Run: headless pygame with SDL's dummy video driver; simulated clock (each Clock.tick advances the game by its frame time, no real sleeping); random seed 0; keys injected as events and as key.get_pressed() state; no mouse input.
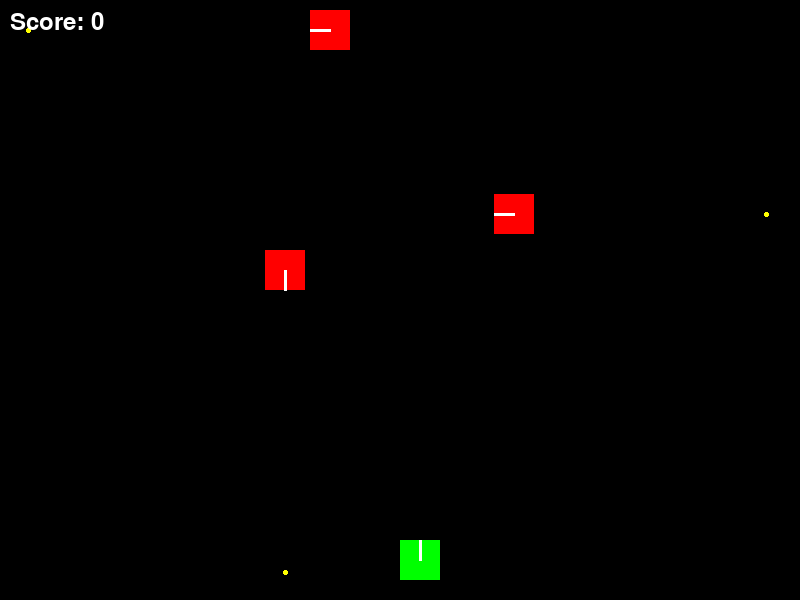
Frame 1 of 4 · flips 1–60 · no input
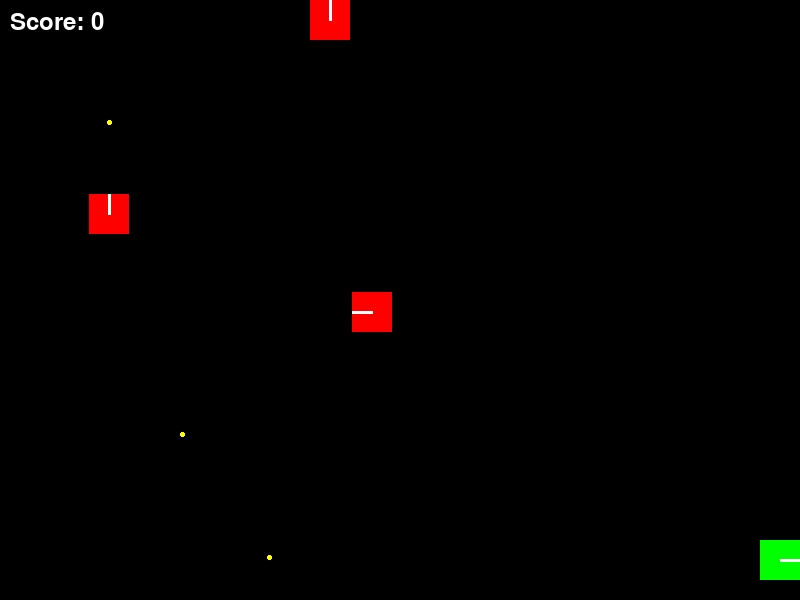
Frame 2 of 4 · flips 61–180 · tapped SPACE, RETURN · held RIGHT (→), D
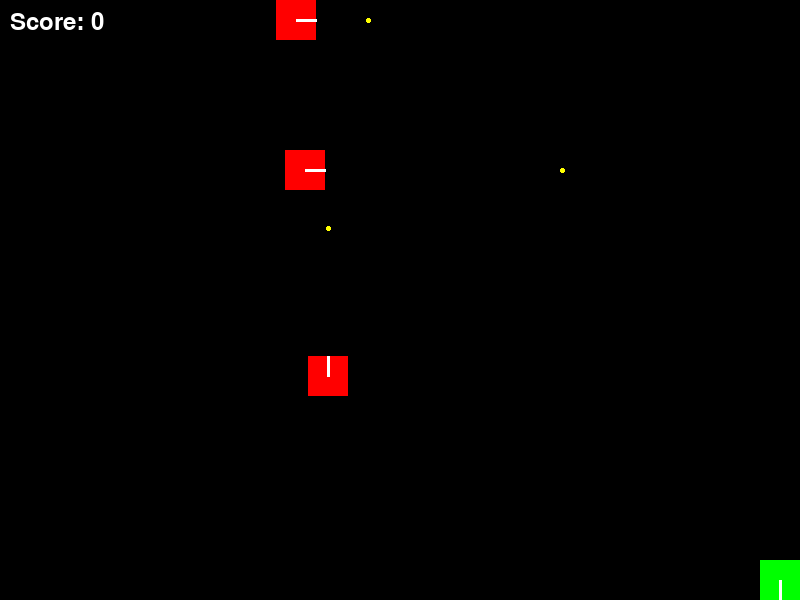
Frame 3 of 4 · flips 181–300 · held DOWN (↓), S
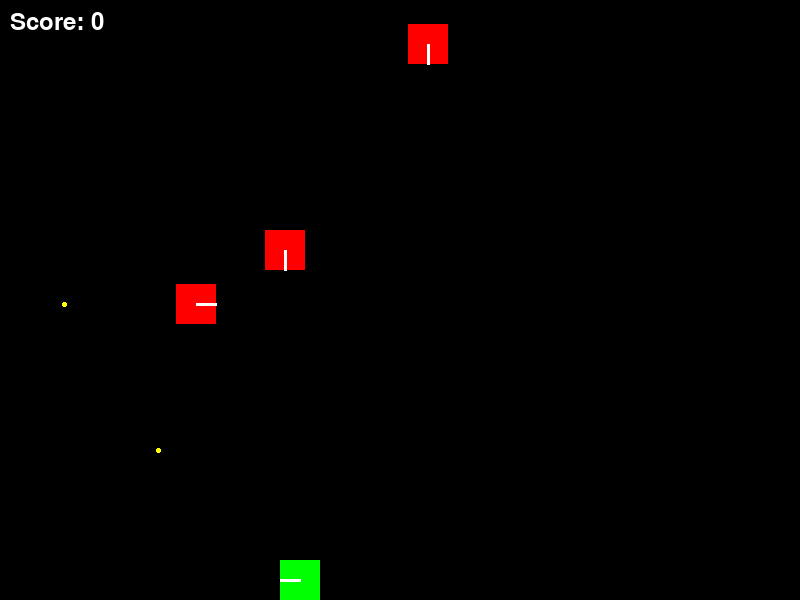
Frame 4 of 4 · flips 301–420 · held LEFT (←), A, UP (↑), W

The pygame program that drew these frames:

import pygame
import random
import sys

# 颜色定义
WHITE = (255, 255, 255)
BLACK = (0, 0, 0)
RED = (255, 0, 0)
GREEN = (0, 255, 0)
BLUE = (0, 0, 255)
YELLOW = (255, 255, 0)

# 游戏配置
SCREEN_WIDTH = 800
SCREEN_HEIGHT = 600
TANK_SIZE = 40
BULLET_SIZE = 5
TANK_SPEED = 4
BULLET_SPEED = 7
ENEMY_SPEED = 2

class Tank:
    def __init__(self, x, y, color):
        self.rect = pygame.Rect(x, y, TANK_SIZE, TANK_SIZE)
        self.color = color
        self.direction = 'UP' # UP, DOWN, LEFT, RIGHT
        self.bullets = []

    def move(self, dx, dy):
        self.rect.x += dx
        self.rect.y += dy
        # 边界检查
        self.rect.clamp_ip(pygame.Rect(0, 0, SCREEN_WIDTH, SCREEN_HEIGHT))

    def shoot(self):
        bullet = pygame.Rect(0, 0, BULLET_SIZE, BULLET_SIZE)
        bullet.center = self.rect.center
        self.bullets.append(bullet)

    def update_bullets(self):
        for bullet in self.bullets[:]:
            if self.direction == 'UP':
                bullet.y -= BULLET_SPEED
            elif self.direction == 'DOWN':
                bullet.y += BULLET_SPEED
            elif self.direction == 'LEFT':
                bullet.x -= BULLET_SPEED
            elif self.direction == 'RIGHT':
                bullet.x += BULLET_SPEED
            
            # 移除出界子弹
            if not pygame.Rect(0, 0, SCREEN_WIDTH, SCREEN_HEIGHT).colliderect(bullet):
                self.bullets.remove(bullet)

    def draw(self, screen):
        pygame.draw.rect(screen, self.color, self.rect)
        # 绘制炮管指示方向
        center = self.rect.center
        if self.direction == 'UP':
            pygame.draw.line(screen, WHITE, center, (center[0], center[1] - TANK_SIZE//2), 3)
        elif self.direction == 'DOWN':
            pygame.draw.line(screen, WHITE, center, (center[0], center[1] + TANK_SIZE//2), 3)
        elif self.direction == 'LEFT':
            pygame.draw.line(screen, WHITE, center, (center[0] - TANK_SIZE//2, center[1]), 3)
        elif self.direction == 'RIGHT':
            pygame.draw.line(screen, WHITE, center, (center[0] + TANK_SIZE//2, center[1]), 3)

        for bullet in self.bullets:
            pygame.draw.ellipse(screen, YELLOW, bullet)

class EnemyTank(Tank):
    def __init__(self, x, y):
        super().__init__(x, y, RED)
        self.move_timer = 0
        self.shoot_timer = 0

    def update(self):
        # 简单的 AI: 随机移动和射击
        if self.move_timer <= 0:
            self.direction = random.choice(['UP', 'DOWN', 'LEFT', 'RIGHT'])
            self.move_timer = random.randint(30, 90)
        
        if self.direction == 'UP': self.move(0, -ENEMY_SPEED)
        elif self.direction == 'DOWN': self.move(0, ENEMY_SPEED)
        elif self.direction == 'LEFT': self.move(-ENEMY_SPEED, 0)
        elif self.direction == 'RIGHT': self.move(ENEMY_SPEED, 0)
        
        self.move_timer -= 1
        self.shoot_timer -= 1
        if self.shoot_timer <= 0:
            self.shoot()
            self.shoot_timer = random.randint(60, 120)

def main():
    pygame.init()
    screen = pygame.display.set_mode((SCREEN_WIDTH, SCREEN_HEIGHT))
    pygame.display.set_caption("坦克大战 - Python Edition")
    clock = pygame.time.Clock()

    player = Tank(SCREEN_WIDTH // 2, SCREEN_HEIGHT - 60, GREEN)
    enemies = [EnemyTank(random.randint(0, SCREEN_WIDTH-TANK_SIZE), 
                        random.randint(0, SCREEN_HEIGHT//3)) for _ in range(3)]
    
    score = 0
    game_over = False

    while not game_over:
        screen.fill(BLACK)
        
        for event in pygame.event.get():
            if event.type == pygame.QUIT:
                pygame.quit()
                sys.exit()

        # 玩家控制
        keys = pygame.key.get_pressed()
        if keys[pygame.K_LEFT]:
            player.direction = 'LEFT'
            player.move(-TANK_SPEED, 0)
        elif keys[pygame.K_RIGHT]:
            player.direction = 'RIGHT'
            player.move(TANK_SPEED, 0)
        elif keys[pygame.K_UP]:
            player.direction = 'UP'
            player.move(0, -TANK_SPEED)
        elif keys[pygame.K_DOWN]:
            player.direction = 'DOWN'
            player.move(0, TANK_SPEED)
        
        if keys[pygame.K_SPACE]:
            if len(player.bullets) < 5: # 限制子弹数量
                player.shoot()

        # 更新玩家子弹
        player.update_bullets()

        # 更新敌人
        for enemy in enemies[:]:
            enemy.update()
            enemy.update_bullets()
            
            # 检查玩家子弹是否击中敌人
            for bullet in player.bullets[:]:
                if enemy.rect.colliderect(bullet):
                    enemies.remove(enemy)
                    player.bullets.remove(bullet)
                    score += 1
                    # 产生新敌人
                    enemies.append(EnemyTank(random.randint(0, SCREEN_WIDTH-TANK_SIZE), 
                                            random.randint(0, SCREEN_HEIGHT//3)))
                    break

            # 检查敌人子弹是否击中玩家
            for bullet in enemy.bullets[:]:
                if player.rect.colliderect(bullet):
                    game_over = True

        # 绘制所有物体
        player.draw(screen)
        for enemy in enemies:
            enemy.draw(screen)

        # 显示分数
        font = pygame.font.SysFont(None, 36)
        score_text = font.render(f"Score: {score}", True, WHITE)
        screen.blit(score_text, (10, 10))

        pygame.display.flip()
        clock.tick(60)

    # 游戏结束界面
    screen.fill(BLACK)
    font = pygame.font.SysFont(None, 72)
    text = font.render("GAME OVER", True, RED)
    screen.blit(text, (SCREEN_WIDTH // 2 - 150, SCREEN_HEIGHT // 2 - 36))
    pygame.display.flip()
    pygame.time.wait(3000)
    pygame.quit()

if __name__ == "__main__":
    main()
